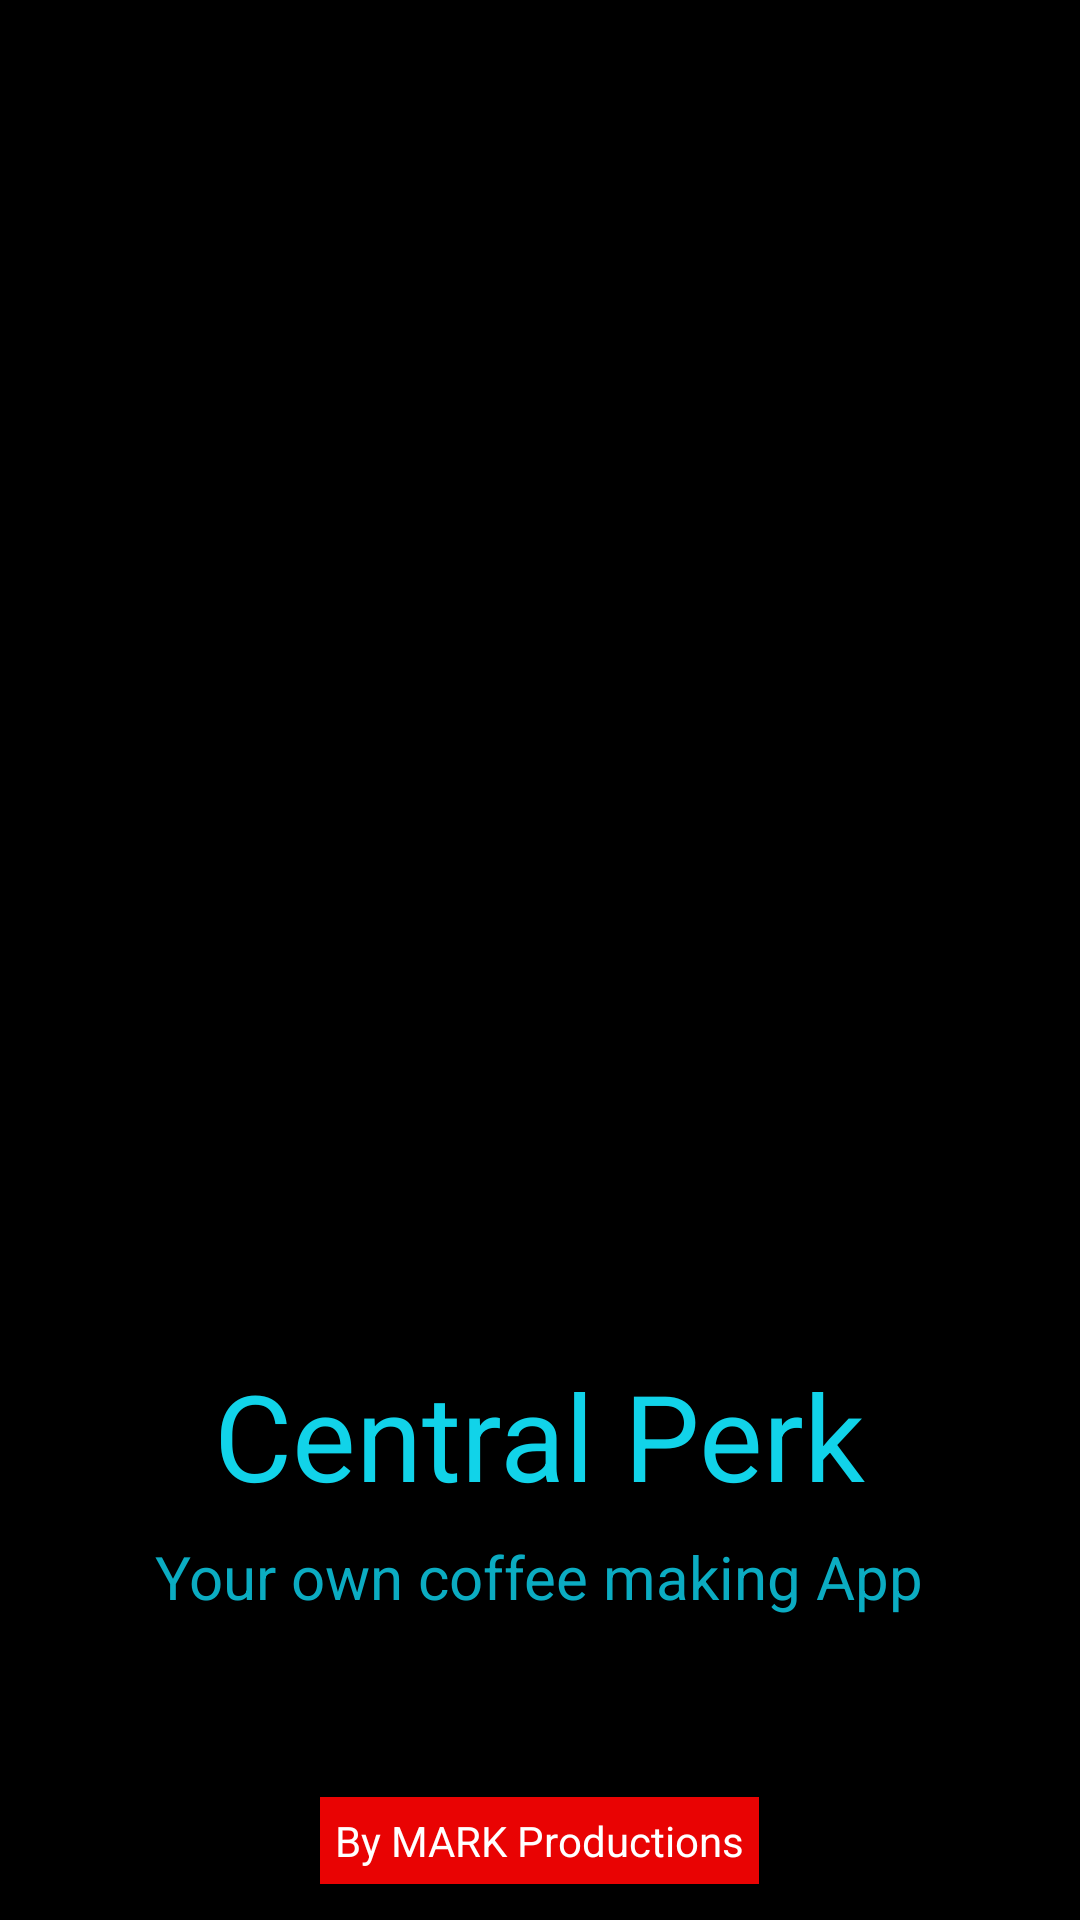

Reconstruct the res/layout file that produces this screen, plus the resources it refers to.
<!-- AndroidManifest.xml: application theme AppTheme -->
<!-- res/layout/begin.xml -->
<?xml version="1.0" encoding="utf-8"?>
<RelativeLayout
    xmlns:android="http://schemas.android.com/apk/res/android" android:layout_width="match_parent"
    android:layout_height="match_parent"
    android:background="#000">
    <ImageView
        android:id="@+id/iv"
        android:layout_width="match_parent"
        android:layout_height="match_parent"
        android:src="@drawable/ic_launcher_foreground"
        android:scaleType="centerCrop"/>

    <TextView
        android:layout_above="@id/Tv2"
        android:id="@+id/cpTv"
        android:layout_width="wrap_content"
        android:layout_height="wrap_content"
        android:layout_centerHorizontal="true"
        android:padding="7dp"
        android:text="@string/openingText"
        android:textColor="#11d3e9"
        android:textStyle=""
        android:textSize="40sp" />
    <TextView
        android:id="@+id/Tv2"
        android:layout_width="wrap_content"
        android:layout_height="wrap_content"
        android:text="@string/openingText2"
        android:layout_centerHorizontal="true"
        android:textSize="20sp"
        android:textColor="#0bacc2"
        android:paddingBottom="60dp"
        android:layout_above="@id/mpTv"/>
    <TextView
        android:id="@+id/mpTv"
        android:layout_width="wrap_content"
        android:layout_height="wrap_content"
        android:layout_alignParentBottom="true"
        android:layout_centerHorizontal="true"
        android:text="@string/openingText3"
        android:layout_marginBottom="12dp"
        android:padding="5dp"
        android:background="#e90303"
        android:textColor="#fff"/>

</RelativeLayout>
<!-- resources referenced by this layout -->
<resources>
  <string name="openingText">Central Perk </string>
  <string name="openingText2"> Your own coffee making App</string>
  <string name="openingText3"> By MARK Productions</string>
  <style name="AppTheme" parent="Theme.AppCompat.Light.DarkActionBar">
          
          <item name="colorPrimary">#c8d60707</item>
          <item name="colorPrimaryDark">#b2fa070f</item>
          <item name="colorAccent">#03A9F4</item>
      </style>
</resources>
